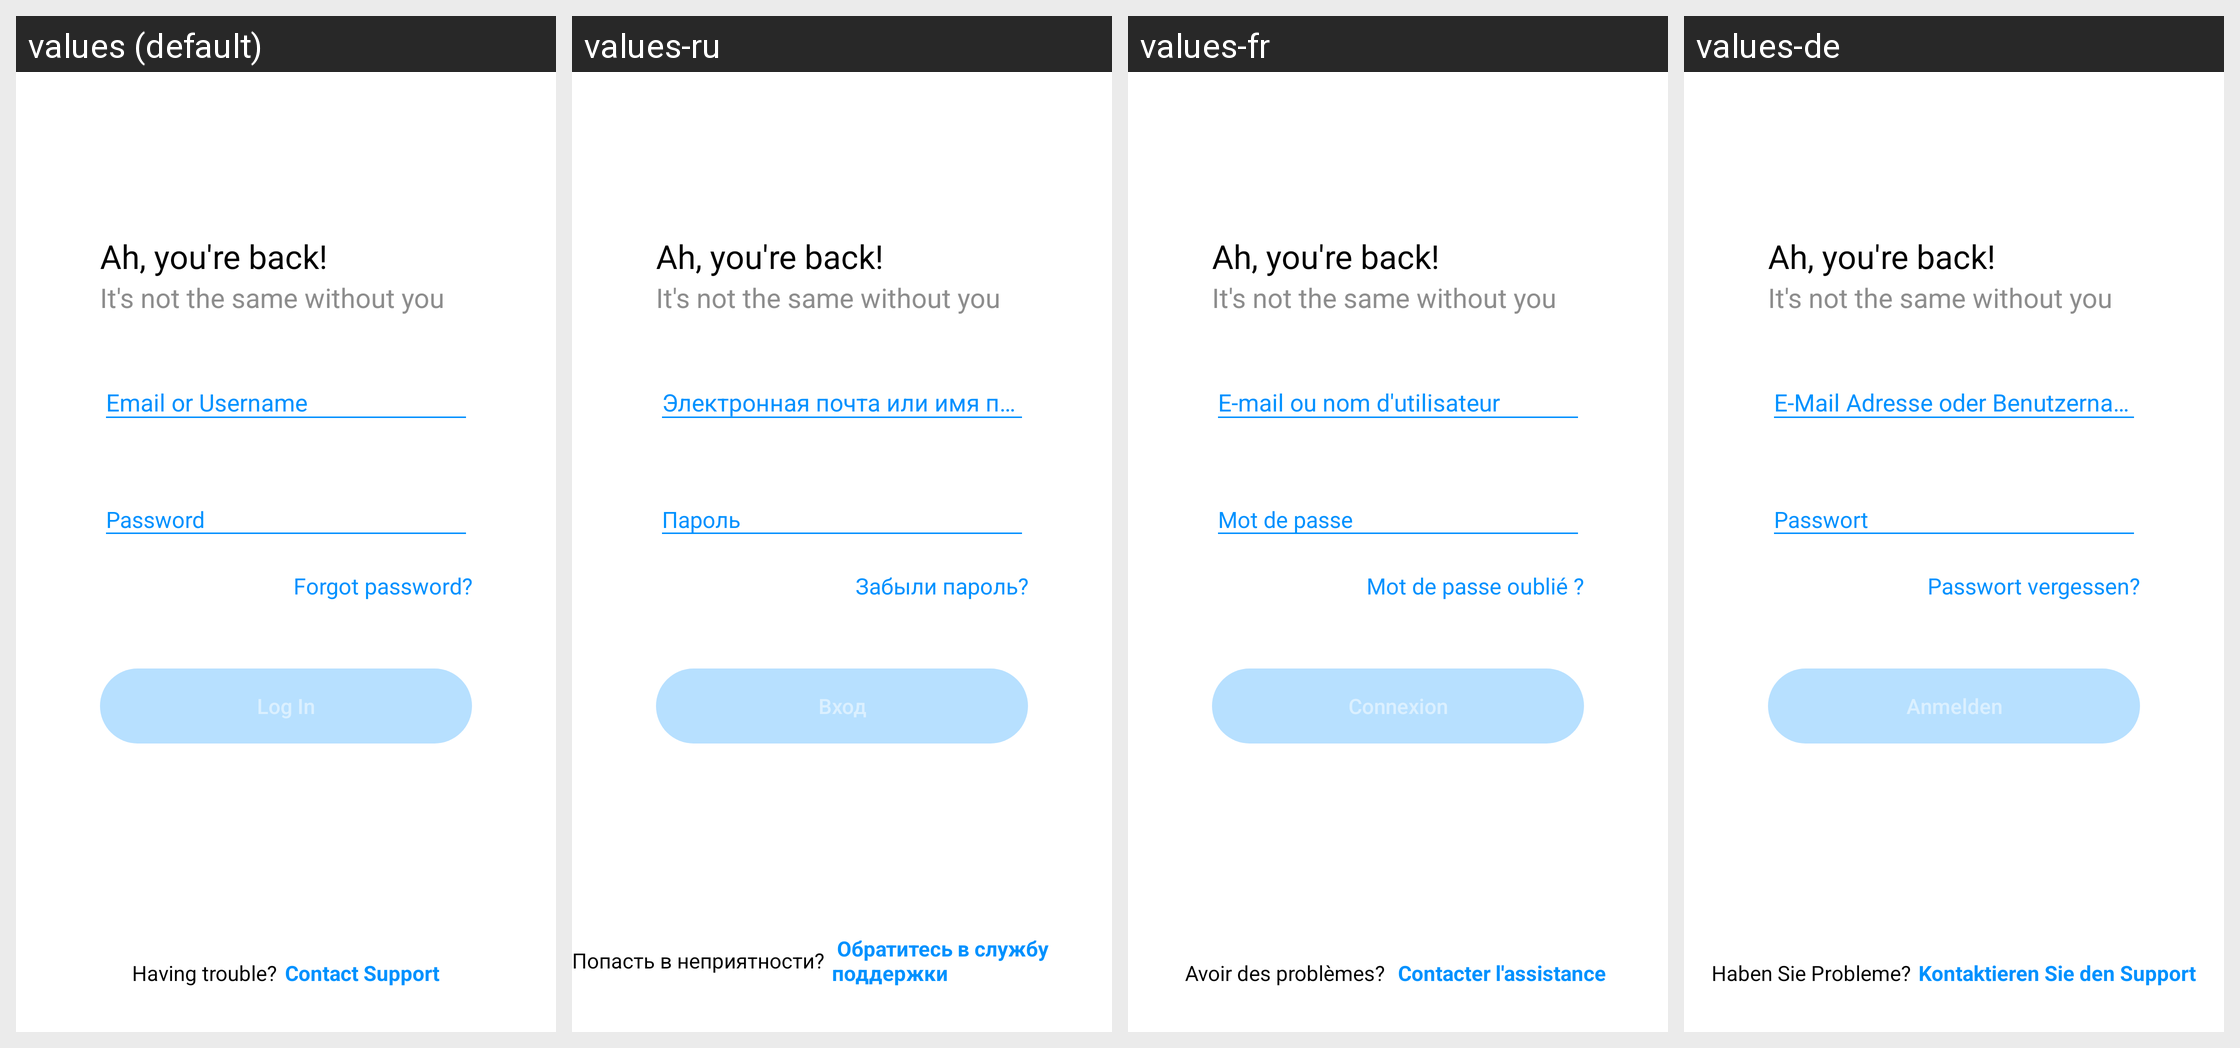

The same Android screen rendered under several of its app's locales, left to right. List the strings drawn on it with the default value and each locale's translation.
Android screen res/layout/activity_signin_form.xml rendered under 4 locales, left to right: values (default), values-ru, values-fr, values-de. Device: Nexus 5 (rendered at 1080×1920; each locale shown at half size, 540×960, under a caption strip naming it); theme AppTheme.
Other locales in the repository, not shown: values-es.
Strings drawn on this screen, with the default value and each locale's value (text and hints the layout hard-codes, and strings that could not be matched under every locale, appear in the picture but are not listed):

login_title
  values: Ah, you're back!
  values-ru: Ah, you're back!
  values-fr: Ah, you're back!
  values-de: Ah, you're back!

login_sub_title
  values: It's not the same without you
  values-ru: It's not the same without you
  values-fr: It's not the same without you
  values-de: It's not the same without you

email_hint
  values: Email or Username
  values-ru: Электронная почта или имя пользователя
  values-fr: E-mail ou nom d'utilisateur
  values-de: E-Mail Adresse oder Benutzername

password
  values: Password
  values-ru: Пароль
  values-fr: Mot de passe
  values-de: Passwort

forgot_password
  values: Forgot password?
  values-ru: Забыли пароль?
  values-fr: Mot de passe oublié ?
  values-de: Passwort vergessen?

login
  values: Log In
  values-ru: Вход
  values-fr: Connexion
  values-de: Anmelden

contact_support
  values: Having trouble?
  values-ru: Попасть в неприятности?
  values-fr: Avoir des problèmes?
  values-de: Haben Sie Probleme?
